Dataset: fruits-fresh-and-rotten-fruits-dataset-blurredWithSigma6 (GitHub, MarcusGrum/AI-CPS). Classes: apple defective, apple fresh, banana defective, banana fresh, orange defective, orange fresh.

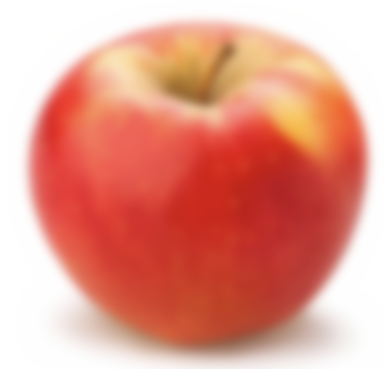
Label: apple fresh

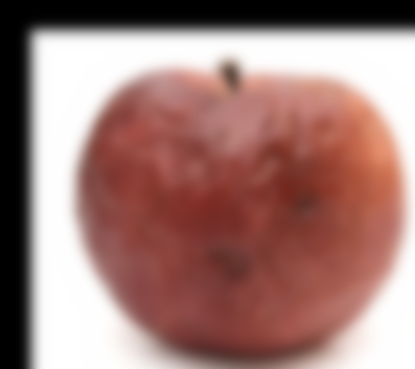
Label: apple defective

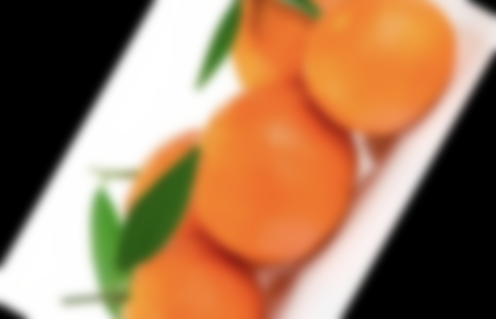
Label: orange fresh

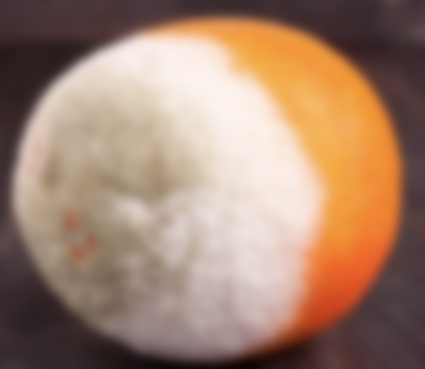
Label: orange defective

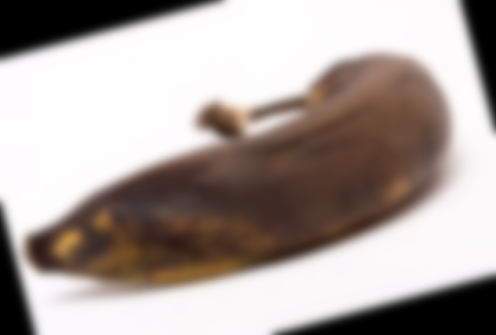
Label: banana defective

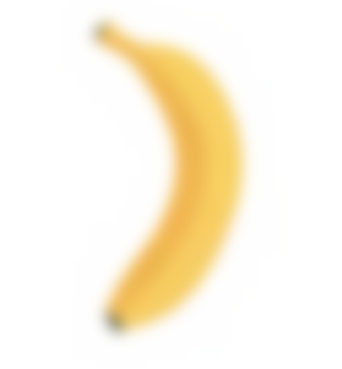
Label: banana fresh
